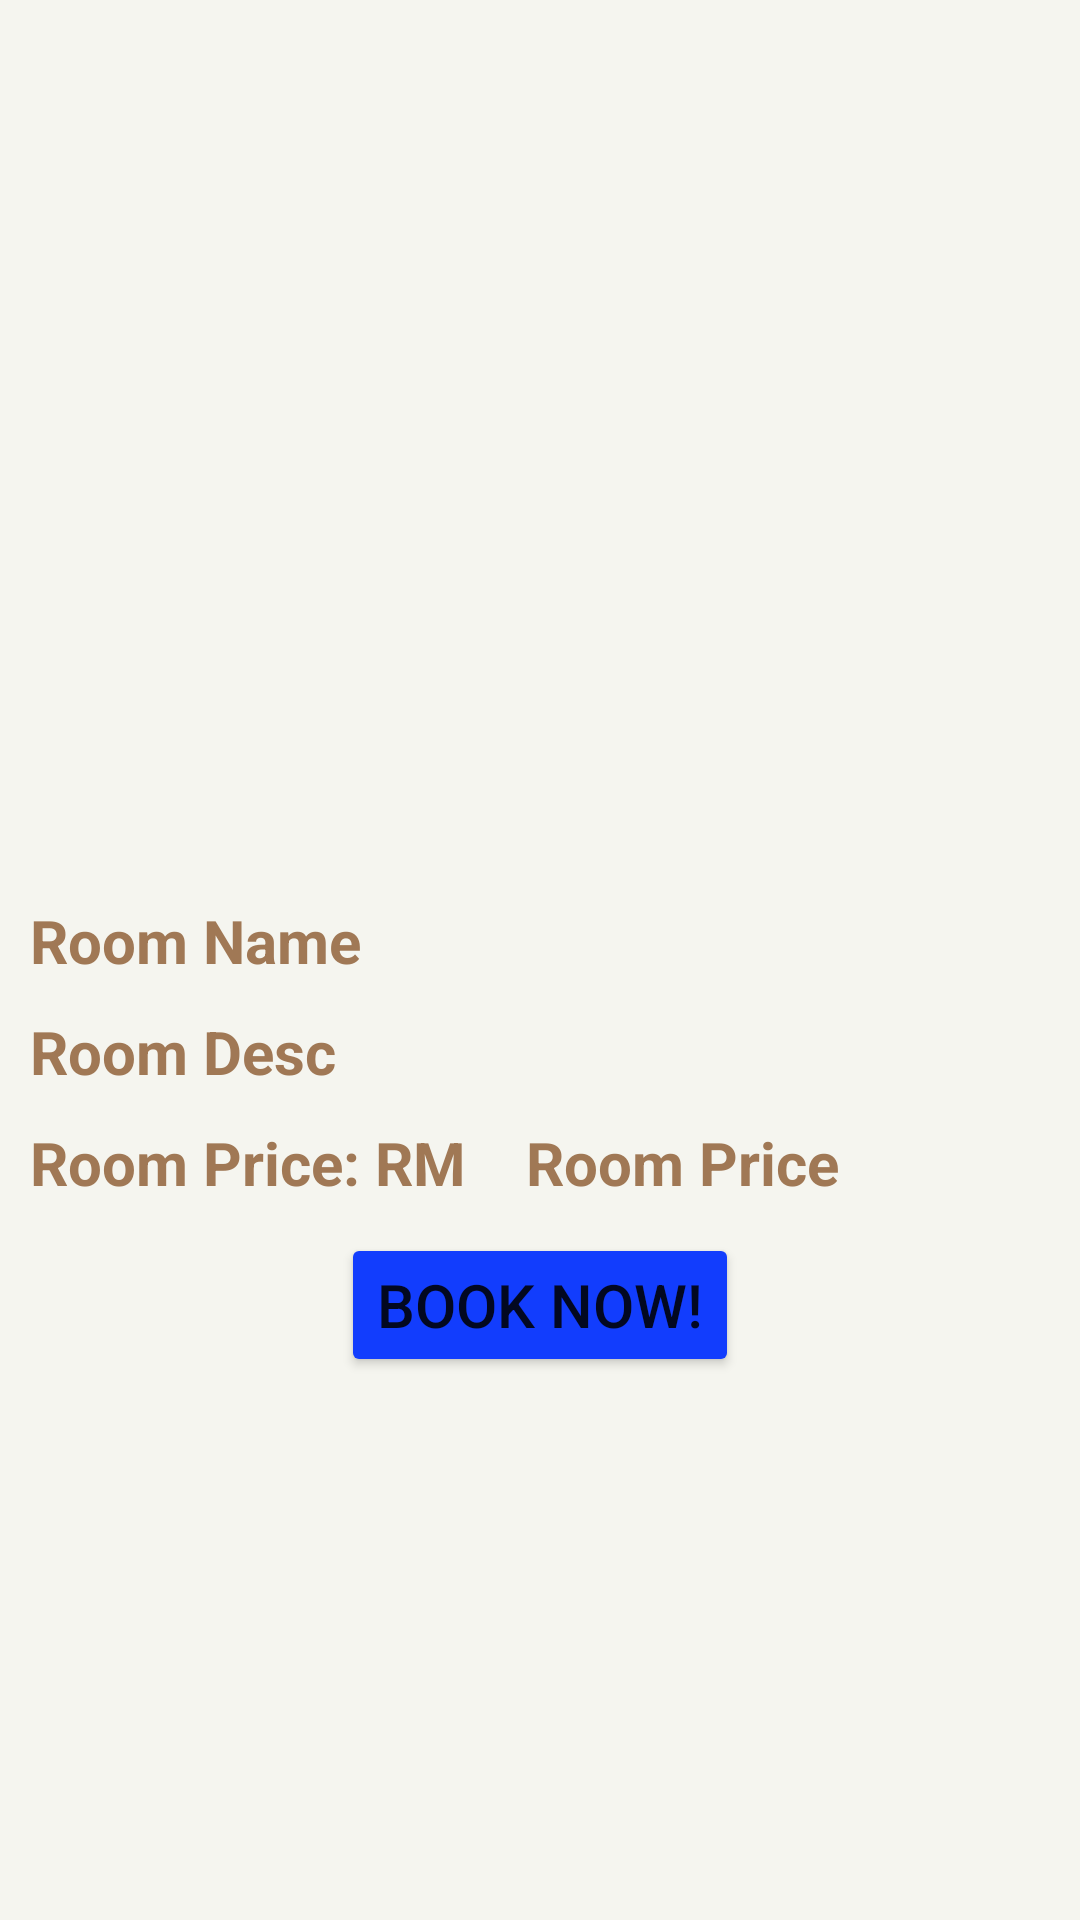

Here is an Android app screen rendered from its layout file. Give the layout XML and the strings, colors and styles it references.
<!-- AndroidManifest.xml: application theme Theme.Secret_Hotel -->
<!-- res/layout/activity_room6.xml -->
<?xml version="1.0" encoding="utf-8"?>
<LinearLayout xmlns:android="http://schemas.android.com/apk/res/android"
    xmlns:app="http://schemas.android.com/apk/res-auto"
    xmlns:tools="http://schemas.android.com/tools"
    android:layout_width="match_parent"
    android:layout_height="match_parent"
    android:orientation="vertical"
    android:background="#F5F5EF"
    tools:context=".Room6">

    <ScrollView
        android:layout_width="wrap_content"
        android:layout_height="wrap_content"
        android:scrollbars="horizontal">

        <LinearLayout
            android:layout_width="wrap_content"
            android:layout_height="match_parent"
            android:orientation="vertical">


    <ImageView
        android:layout_width="400dp"
        android:id="@+id/roomimageview1"
        android:layout_height="300dp"
        android:layout_gravity="center"
        android:src="@drawable/room_photo"/>

    <TextView
        android:layout_width="match_parent"
        android:id="@+id/roomname1"
        android:layout_height="wrap_content"
        android:layout_marginLeft="10dp"
        android:layout_marginRight="10dp"
        android:layout_marginBottom="10dp"
        android:textSize="20dp"
        android:textColor="#A07855"
        android:textStyle="bold"
        android:text="Room Name"/>

    <TextView
        android:layout_width="match_parent"
        android:id="@+id/roomdesc1"
        android:layout_height="wrap_content"
        android:layout_marginLeft="10dp"
        android:layout_marginRight="10dp"
        android:layout_marginBottom="10dp"
        android:textColor="#A07855"
        android:justificationMode="inter_word"
        android:textSize="20dp"
        android:textStyle="bold"
        android:layout_below="@+id/roomimageview"
        android:text="Room Desc"/>

    <LinearLayout
        android:layout_width="wrap_content"
        android:layout_height="wrap_content"
        android:orientation="horizontal">

        <TextView
            android:layout_width="match_parent"
            android:id="@+id/roompricetv1"
            android:layout_height="wrap_content"
            android:layout_marginLeft="10dp"
            android:layout_marginRight="10dp"
            android:layout_marginBottom="10dp"
            android:textColor="#A07855"
            android:textSize="20dp"
            android:textStyle="bold"
            android:layout_below="@+id/roomdesc"
            android:text="Room Price: RM"/>

        <TextView
            android:layout_width="match_parent"
            android:id="@+id/roomprice1"
            android:layout_height="wrap_content"
            android:layout_marginLeft="10dp"
            android:layout_marginRight="10dp"
            android:layout_marginBottom="10dp"
            android:textColor="#A07855"
            android:textSize="20dp"
            android:textStyle="bold"
            android:layout_below="@+id/roomdesc"
            android:text="Room Price"/>
    </LinearLayout>
    <LinearLayout
        android:layout_width="match_parent"
        android:layout_height="wrap_content"
        android:layout_weight="1"
        android:orientation="vertical"/>

    <Button
        android:id="@+id/book1"
        android:layout_width="wrap_content"
        android:layout_height="wrap_content"
        android:layout_below="@+id/li"
        android:layout_gravity="center"
        android:backgroundTint="#A07855"
        android:text="Book Now!"
        android:textSize="20dp"
        app:backgroundTint="#123dfd" />
        </LinearLayout>
    </ScrollView>


</LinearLayout>
<!-- resources referenced by this layout -->
<resources>
  <style name="Theme.Secret_Hotel" parent="Theme.MaterialComponents.DayNight.DarkActionBar">
          
          <item name="colorPrimary">@color/purple_500</item>
          <item name="colorPrimaryVariant">@color/purple_700</item>
          <item name="colorOnPrimary">@color/white</item>
          
          <item name="colorSecondary">@color/teal_200</item>
          <item name="colorSecondaryVariant">@color/teal_700</item>
          <item name="colorOnSecondary">@color/black</item>
          
          <item name="android:statusBarColor" tools:targetApi="l">?attr/colorPrimaryVariant</item>
          
      </style>
  <!-- not gathered from this repository: default colours our renderer supplied (Android Studio template values) -->
  <color name="purple_500">#FF6200EE</color>
  <color name="purple_700">#FF3700B3</color>
  <color name="teal_200">#FF03DAC5</color>
  <color name="teal_700">#FF018786</color>
  <color name="black">#FF000000</color>
  <color name="white">#FFFFFFFF</color>
</resources>
